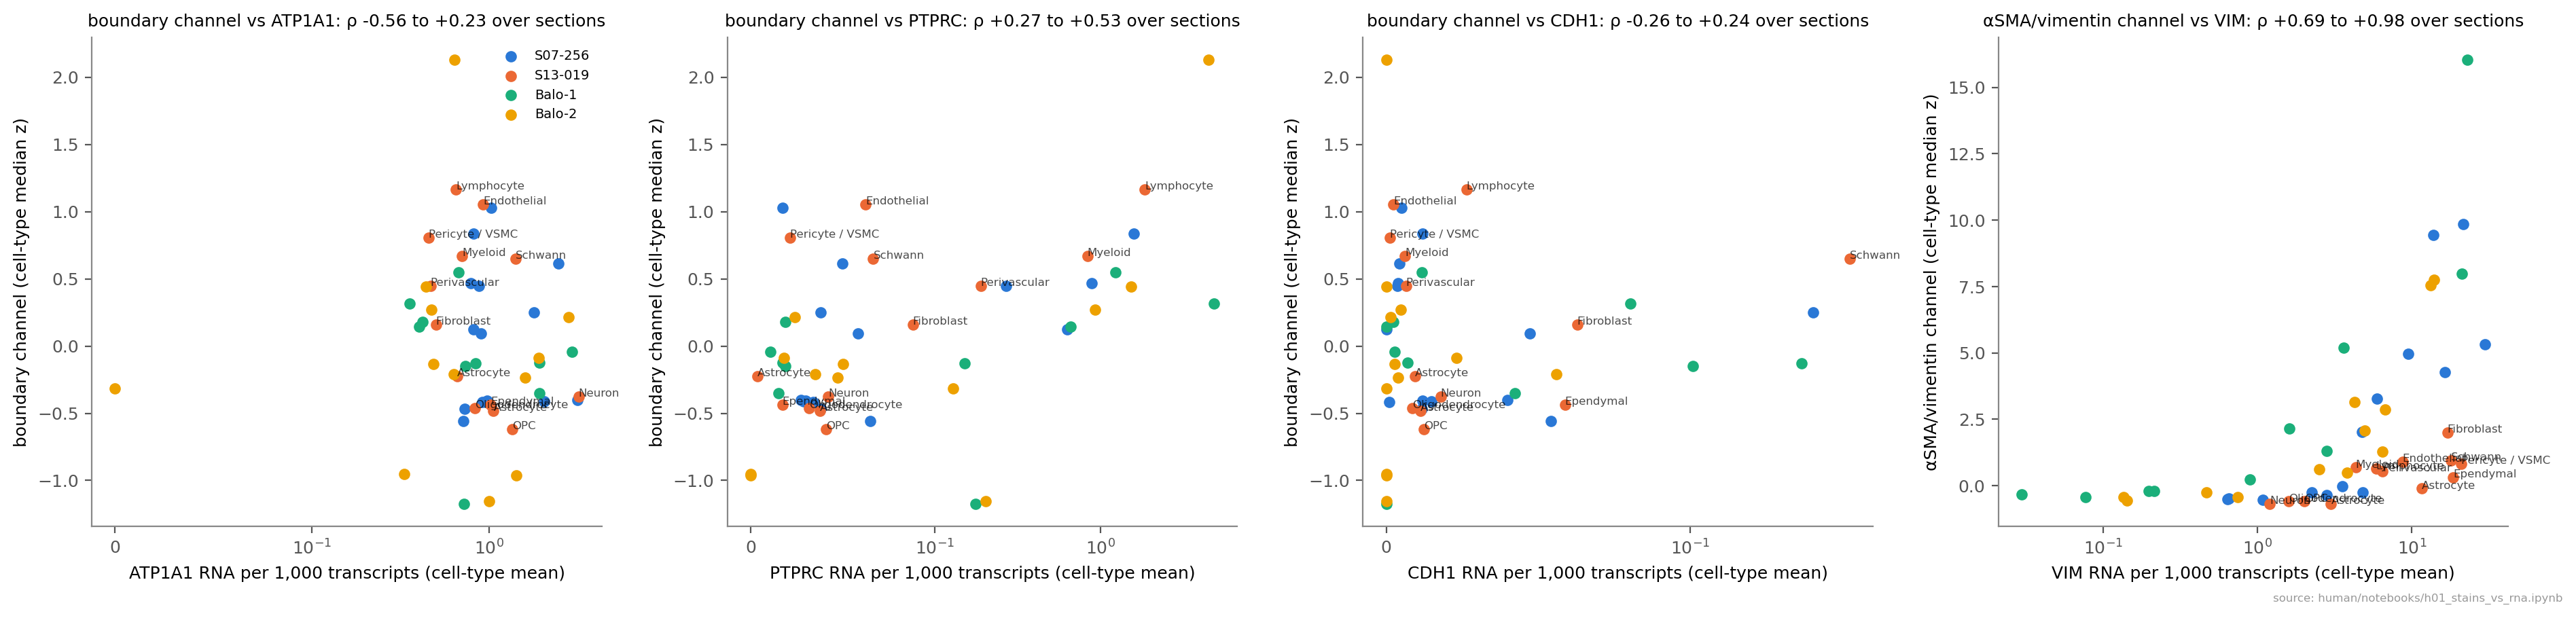

Values plotted in this chart, from the file beside it:
sample, channel, gene, cell_types, rho, p
Balo-1, bnd, ATP1A1, 10, -0.564, 0.09
Balo-1, bnd, PTPRC, 10, 0.442, 0.2
Balo-1, bnd, CDH1, 10, -0.055, 0.881
Balo-1, smavim, VIM, 10, 0.976, 0.0
Balo-2, bnd, ATP1A1, 12, 0.021, 0.948
Balo-2, bnd, PTPRC, 12, 0.529, 0.077
Balo-2, bnd, CDH1, 12, 0.243, 0.447
Balo-2, smavim, VIM, 12, 0.93, 0.0
S07-256, bnd, ATP1A1, 14, 0.231, 0.427
S07-256, bnd, PTPRC, 14, 0.266, 0.358
S07-256, bnd, CDH1, 14, -0.244, 0.401
S07-256, smavim, VIM, 14, 0.921, 0.0
S13-019, bnd, ATP1A1, 13, -0.495, 0.086
S13-019, bnd, PTPRC, 13, 0.533, 0.061
S13-019, bnd, CDH1, 13, -0.258, 0.394
S13-019, smavim, VIM, 13, 0.687, 0.01
